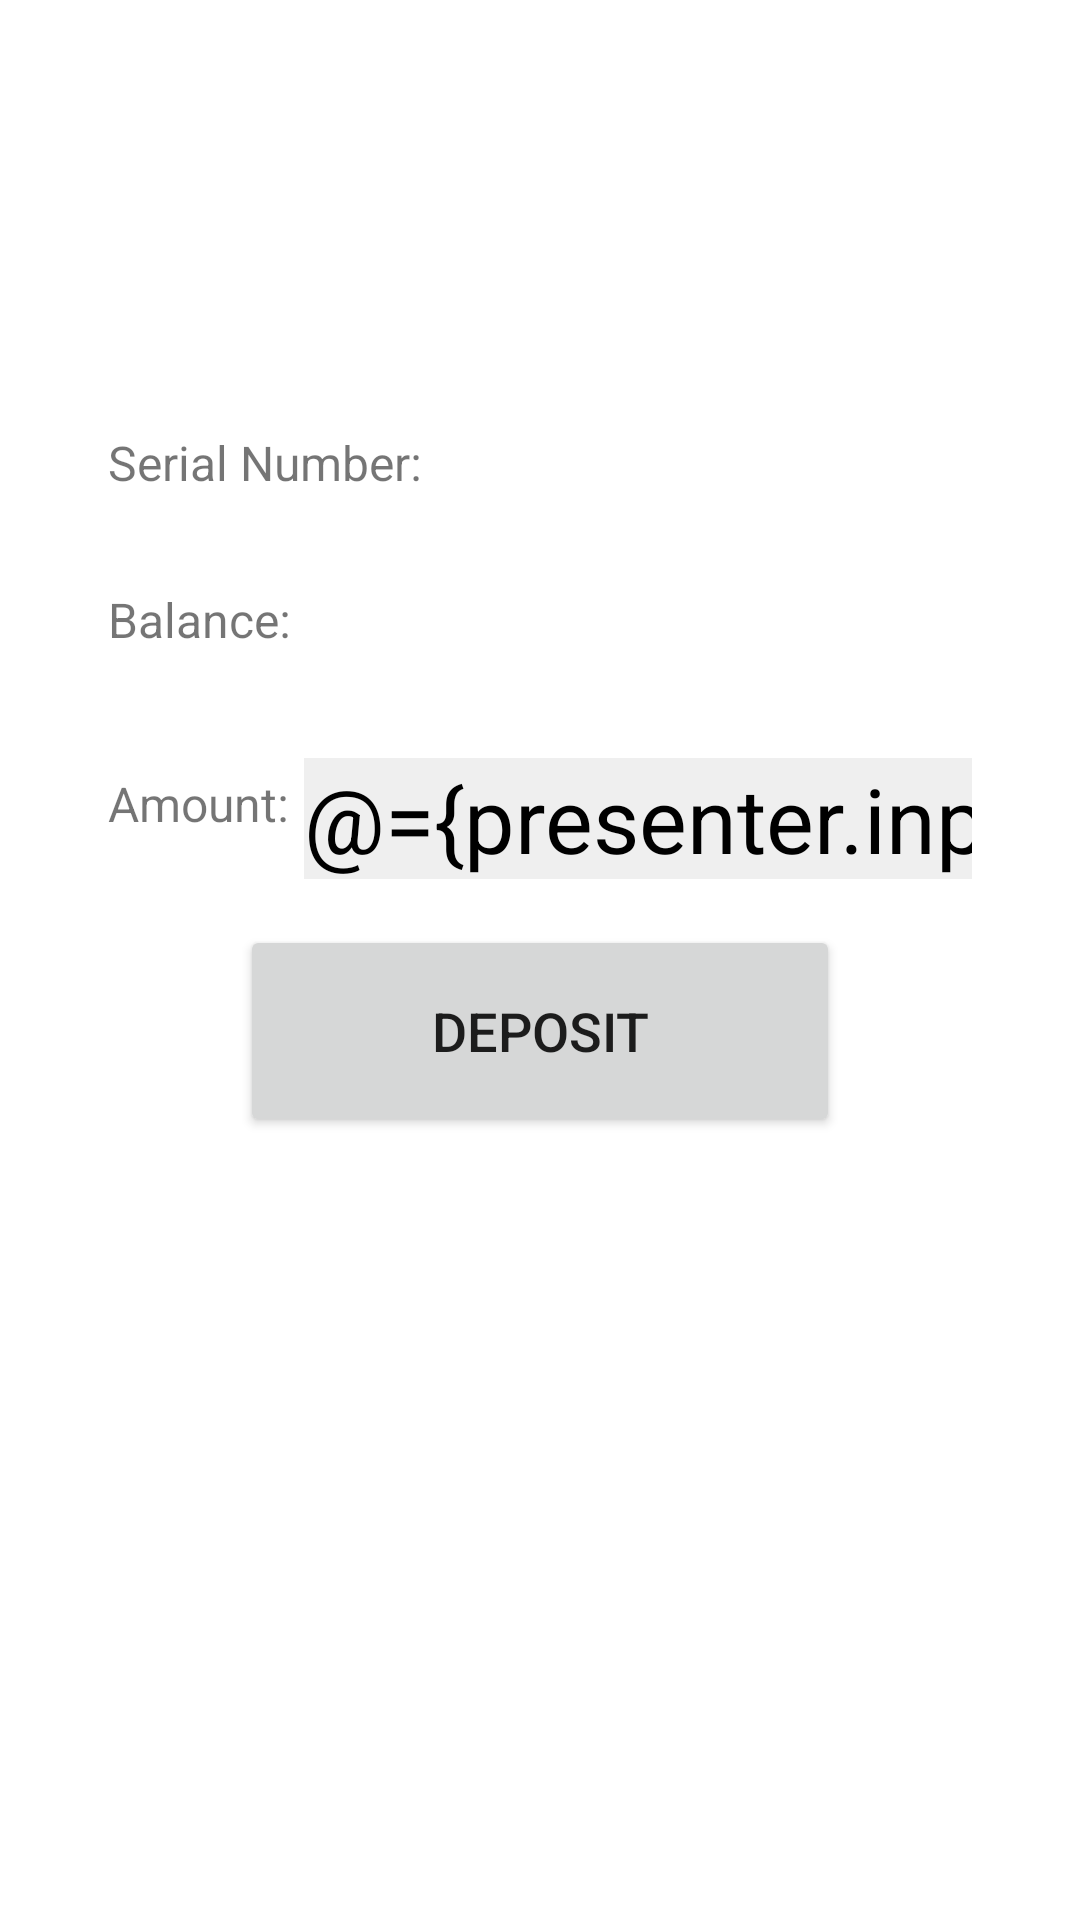

Reconstruct the res/layout file that produces this screen, plus the resources it refers to.
<!-- AndroidManifest.xml: application theme Theme.DemoATM -->
<!-- res/layout/activity_deposit.xml -->
<?xml version="1.0" encoding="utf-8"?>
<layout xmlns:android="http://schemas.android.com/apk/res/android"
    xmlns:app="http://schemas.android.com/apk/res-auto"
    xmlns:tools="http://schemas.android.com/tools">

    <data>

        <variable
            name="presenter"
            type="com.kck.demoatm.interface_adapters.presenters.DepositPresenter" />
    </data>

    <androidx.constraintlayout.widget.ConstraintLayout
        android:layout_width="match_parent"
        android:layout_height="match_parent"
        tools:context=".frameworks_devices.ui.DepositActivity">

        <androidx.constraintlayout.widget.Guideline
            android:id="@+id/gl_edge_start"
            android:layout_width="wrap_content"
            android:layout_height="wrap_content"
            android:orientation="vertical"
            app:layout_constraintGuide_percent="0.1" />

        <androidx.constraintlayout.widget.Guideline
            android:id="@+id/gl_edge_end"
            android:layout_width="wrap_content"
            android:layout_height="wrap_content"
            android:orientation="vertical"
            app:layout_constraintGuide_percent="0.9" />

        <androidx.constraintlayout.widget.Guideline
            android:id="@+id/gl_edge_top"
            android:layout_width="wrap_content"
            android:layout_height="wrap_content"
            android:orientation="horizontal"
            app:layout_constraintGuide_percent="0.2" />

        <androidx.constraintlayout.widget.Guideline
            android:id="@+id/gl_edge_bot"
            android:layout_width="wrap_content"
            android:layout_height="wrap_content"
            android:orientation="horizontal"
            app:layout_constraintGuide_percent="0.6" />

        <LinearLayout
            android:id="@+id/ll_source"
            android:layout_width="0dp"
            android:layout_height="0dp"
            android:orientation="vertical"
            app:layout_constraintBottom_toBottomOf="@id/gl_edge_bot"
            app:layout_constraintEnd_toEndOf="@id/gl_edge_end"
            app:layout_constraintStart_toStartOf="@id/gl_edge_start"
            app:layout_constraintTop_toTopOf="@id/gl_edge_top">

            <LinearLayout
                android:id="@+id/ll_sn"
                android:layout_width="match_parent"
                android:layout_height="wrap_content"
                android:layout_weight="1"
                android:gravity="center"
                android:orientation="horizontal">

                <TextView
                    android:id="@+id/tv_sn_title"
                    android:layout_width="wrap_content"
                    android:layout_height="wrap_content"
                    android:text="Serial Number:"
                    android:textSize="16dp" />

                <TextView
                    android:id="@+id/tv_sn"
                    android:layout_width="match_parent"
                    android:layout_height="wrap_content"
                    android:gravity="center"
                    android:text="@{presenter.nowAccount.serialNumber}"
                    android:textColor="@android:color/black"
                    android:textSize="20dp" />
            </LinearLayout>

            <LinearLayout
                android:id="@+id/ll_balance"
                android:layout_width="match_parent"
                android:layout_height="wrap_content"
                android:layout_weight="1"
                android:gravity="center"
                android:orientation="horizontal">

                <TextView
                    android:id="@+id/tv_balance_title"
                    android:layout_width="wrap_content"
                    android:layout_height="wrap_content"
                    android:text="Balance:"
                    android:textSize="16dp" />

                <TextView
                    android:id="@+id/tv_balance"
                    android:layout_width="match_parent"
                    android:layout_height="wrap_content"
                    android:gravity="center"
                    android:text="@{presenter.textNowBalance}"
                    android:textColor="@android:color/black"
                    android:textSize="20dp" />
            </LinearLayout>

            <LinearLayout
                android:id="@+id/ll_amount"
                android:layout_width="match_parent"
                android:layout_height="wrap_content"
                android:layout_weight="1"
                android:gravity="center"
                android:orientation="horizontal">

                <TextView
                    android:id="@+id/tv_amount"
                    android:layout_width="wrap_content"
                    android:layout_height="wrap_content"
                    android:text="Amount:"
                    android:textSize="16dp" />

                <EditText
                    android:id="@+id/edit_amount"
                    android:layout_width="match_parent"
                    android:layout_height="wrap_content"
                    android:layout_marginStart="5dp"
                    android:layout_marginTop="5dp"
                    android:autofillHints=""
                    android:background="#efefef"
                    android:gravity="start"
                    android:hint=""
                    android:inputType="numberDecimal"
                    android:orientation="horizontal"
                    android:text="@={presenter.inputAmountLiveData}"
                    android:textColor="@color/black"
                    android:textSize="30dp" />

            </LinearLayout>

            <Button
                android:id="@+id/btn_deposit"
                android:layout_width="200dp"
                android:layout_height="45dp"
                android:layout_gravity="center"
                android:layout_marginStart="5dp"
                android:layout_marginTop="5dp"
                android:layout_marginEnd="5dp"
                android:layout_marginBottom="5dp"
                android:layout_weight="1"
                android:orientation="horizontal"
                android:text="Deposit"
                android:textSize="18dp" />
        </LinearLayout>
    </androidx.constraintlayout.widget.ConstraintLayout>
</layout>
<!-- resources referenced by this layout -->
<resources>
  <style name="Theme.DemoATM" parent="Theme.MaterialComponents.DayNight.DarkActionBar">
          
          <item name="colorPrimary">@color/purple_500</item>
          <item name="colorPrimaryVariant">@color/purple_700</item>
          <item name="colorOnPrimary">@color/white</item>
          
          <item name="colorSecondary">@color/teal_200</item>
          <item name="colorSecondaryVariant">@color/teal_700</item>
          <item name="colorOnSecondary">@color/black</item>
          
          <item name="android:statusBarColor">?attr/colorPrimaryVariant</item>
          
      </style>
  <!-- not gathered from this repository: default colours our renderer supplied (Android Studio template values) -->
  <color name="purple_500">#FF6200EE</color>
  <color name="purple_700">#FF3700B3</color>
  <color name="teal_200">#FF03DAC5</color>
  <color name="teal_700">#FF018786</color>
  <color name="black">#FF000000</color>
  <color name="white">#FFFFFFFF</color>
</resources>
